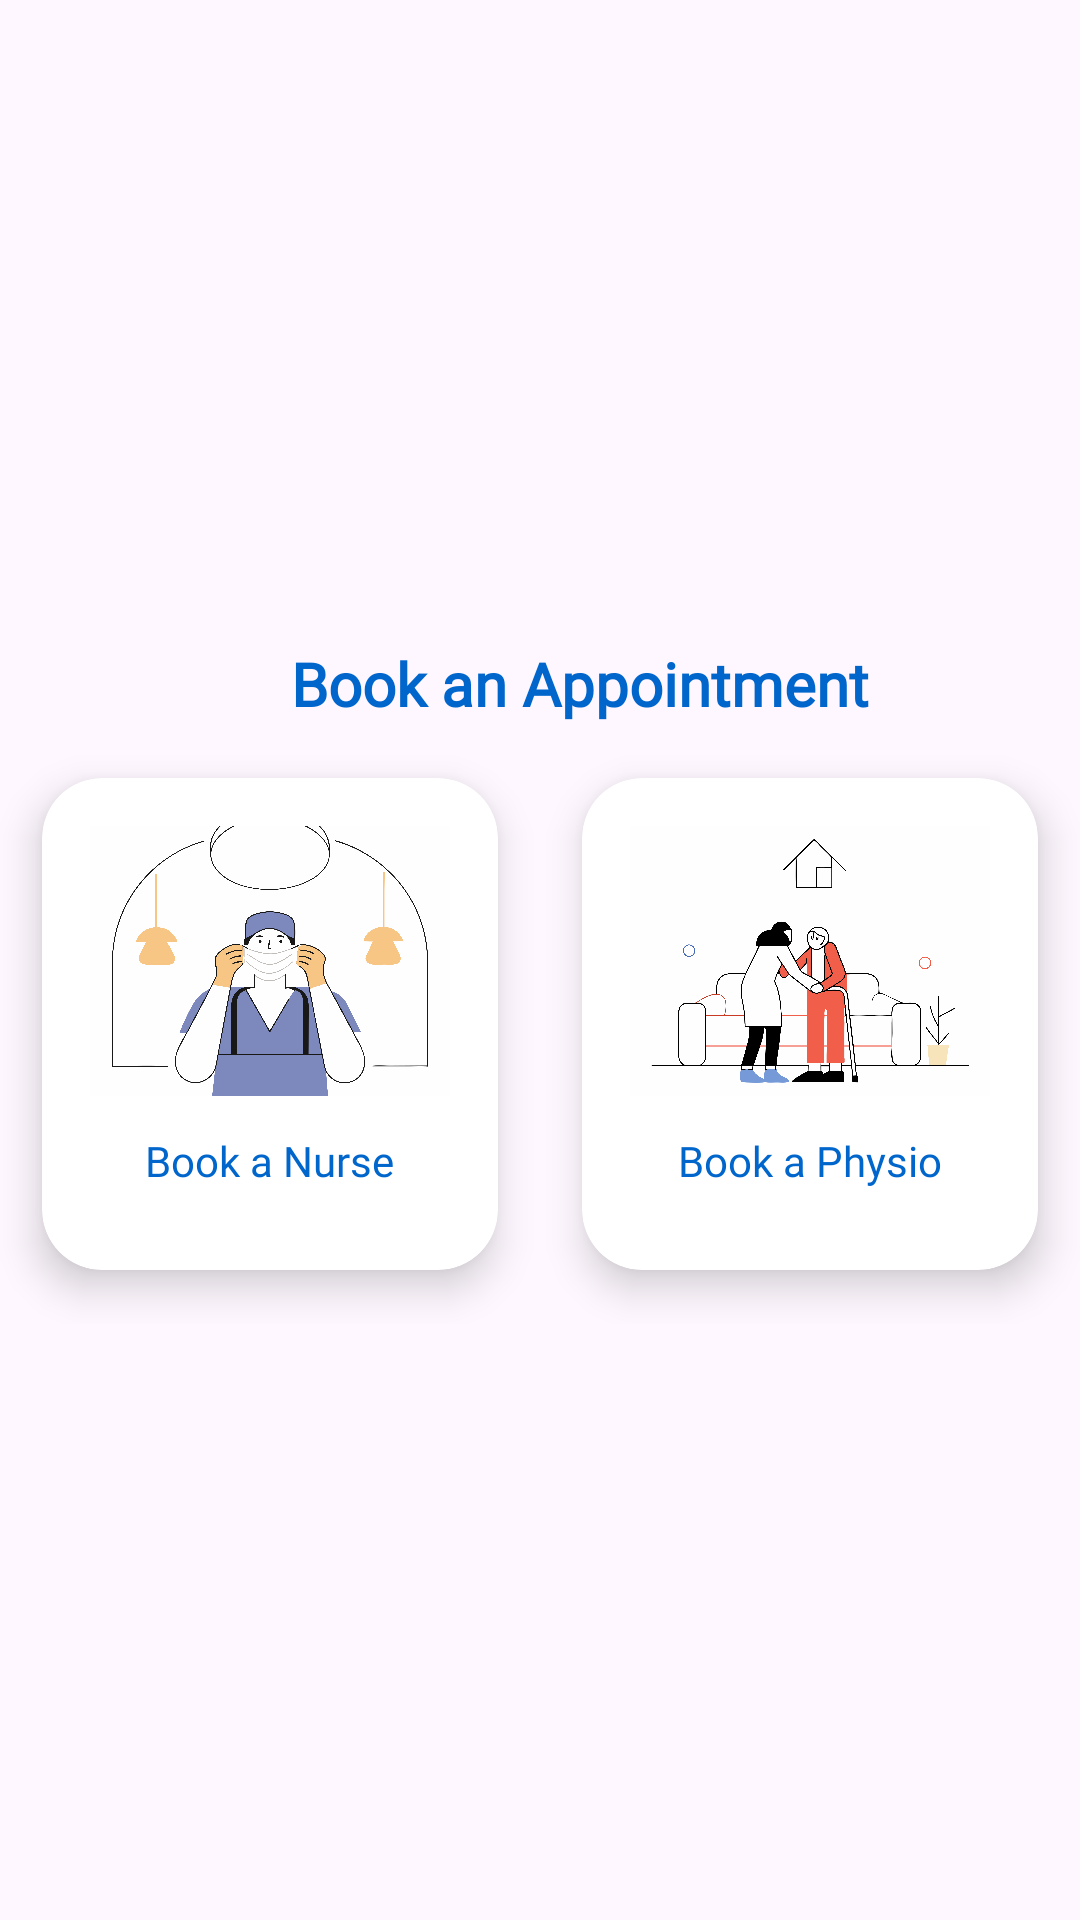

Here is an Android app screen rendered from its layout file. Give the layout XML and the strings, colors and styles it references.
<!-- AndroidManifest.xml: application theme Theme.Medcare -->
<!-- res/layout/fragment_booking.xml -->
<?xml version="1.0" encoding="utf-8"?>
<FrameLayout xmlns:android="http://schemas.android.com/apk/res/android"
    xmlns:tools="http://schemas.android.com/tools"
    android:layout_width="match_parent"
    android:layout_height="match_parent"
    xmlns:app="http://schemas.android.com/apk/res-auto"
    tools:context=".BookingFragment">

    <LinearLayout
        android:layout_width="match_parent"
        android:layout_height="match_parent"
        android:orientation="vertical"
        android:layout_gravity="center"
        android:gravity="center">

        <TextView
            android:id="@+id/upcomingAppointmentsTitle"
            android:layout_width="wrap_content"
            android:layout_height="wrap_content"
            android:text="Book an Appointment "
            android:textSize="20sp"
            android:textStyle="bold"
            android:fontFamily="@font/merriweather_light"
            android:textColor="#0066CC"
            android:layout_marginStart="16dp"
            android:layout_marginTop="16dp"/>

        <LinearLayout
            android:layout_width="match_parent"
            android:layout_height="wrap_content"
            android:orientation="horizontal"
            android:layout_gravity="center">

            
            <androidx.cardview.widget.CardView
                android:id="@+id/patientCard"
                android:layout_width="0dp"
                android:layout_height="200dp"
                android:layout_weight="1"
                app:cardCornerRadius="20dp"
                app:cardElevation="8dp"
                app:cardUseCompatPadding="true"
                >

                <LinearLayout
                    android:layout_width="match_parent"
                    android:layout_height="wrap_content"
                    android:orientation="vertical"
                    android:gravity="center"
                    android:padding="16dp">

                    <ImageView
                        android:layout_width="match_parent"
                        android:layout_height="90dp"
                        android:src="@drawable/nurse"
                        android:scaleType="centerCrop"
                        android:contentDescription="nurse" />

                    <TextView
                        android:layout_width="wrap_content"
                        android:layout_height="wrap_content"
                        android:text="Book a Nurse"
                        android:textSize="14sp"
                        android:textColor="#0066CC"
                        android:layout_marginTop="12dp"
                        android:fontFamily="@font/audiowide"/>
                </LinearLayout>
            </androidx.cardview.widget.CardView>

            
            <androidx.cardview.widget.CardView
                android:id="@+id/medicCard"
                android:layout_width="0dp"
                android:layout_height="200dp"
                android:layout_weight="1"
                app:cardCornerRadius="20dp"
                app:cardElevation="8dp"
                app:cardUseCompatPadding="true">

                <LinearLayout
                    android:layout_width="match_parent"
                    android:layout_height="wrap_content"
                    android:orientation="vertical"
                    android:gravity="center"
                    android:padding="16dp">

                    <ImageView
                        android:layout_width="match_parent"
                        android:layout_height="90dp"
                        android:src="@drawable/therapist"
                        android:scaleType="centerCrop"
                        android:contentDescription="Medic" />

                    <TextView
                        android:layout_width="wrap_content"
                        android:layout_height="wrap_content"
                        android:text="Book a Physio"
                        android:textSize="14sp"
                        android:textColor="#0066CC"
                        android:layout_marginTop="12dp"
                        android:fontFamily="@font/audiowide"/>
                </LinearLayout>
            </androidx.cardview.widget.CardView>

        </LinearLayout>

    </LinearLayout>


</FrameLayout>
<!-- resources referenced by this layout -->
<resources>
  <!-- drawable nurse: png bitmap (drawable, 433229 bytes) -->
  <!-- drawable therapist: png bitmap (drawable, 323191 bytes) -->
  <style name="Theme.Medcare" parent="Base.Theme.Medcare" />
  <style name="Base.Theme.Medcare" parent="Theme.Material3.DayNight.NoActionBar">
          
          
      </style>
</resources>
